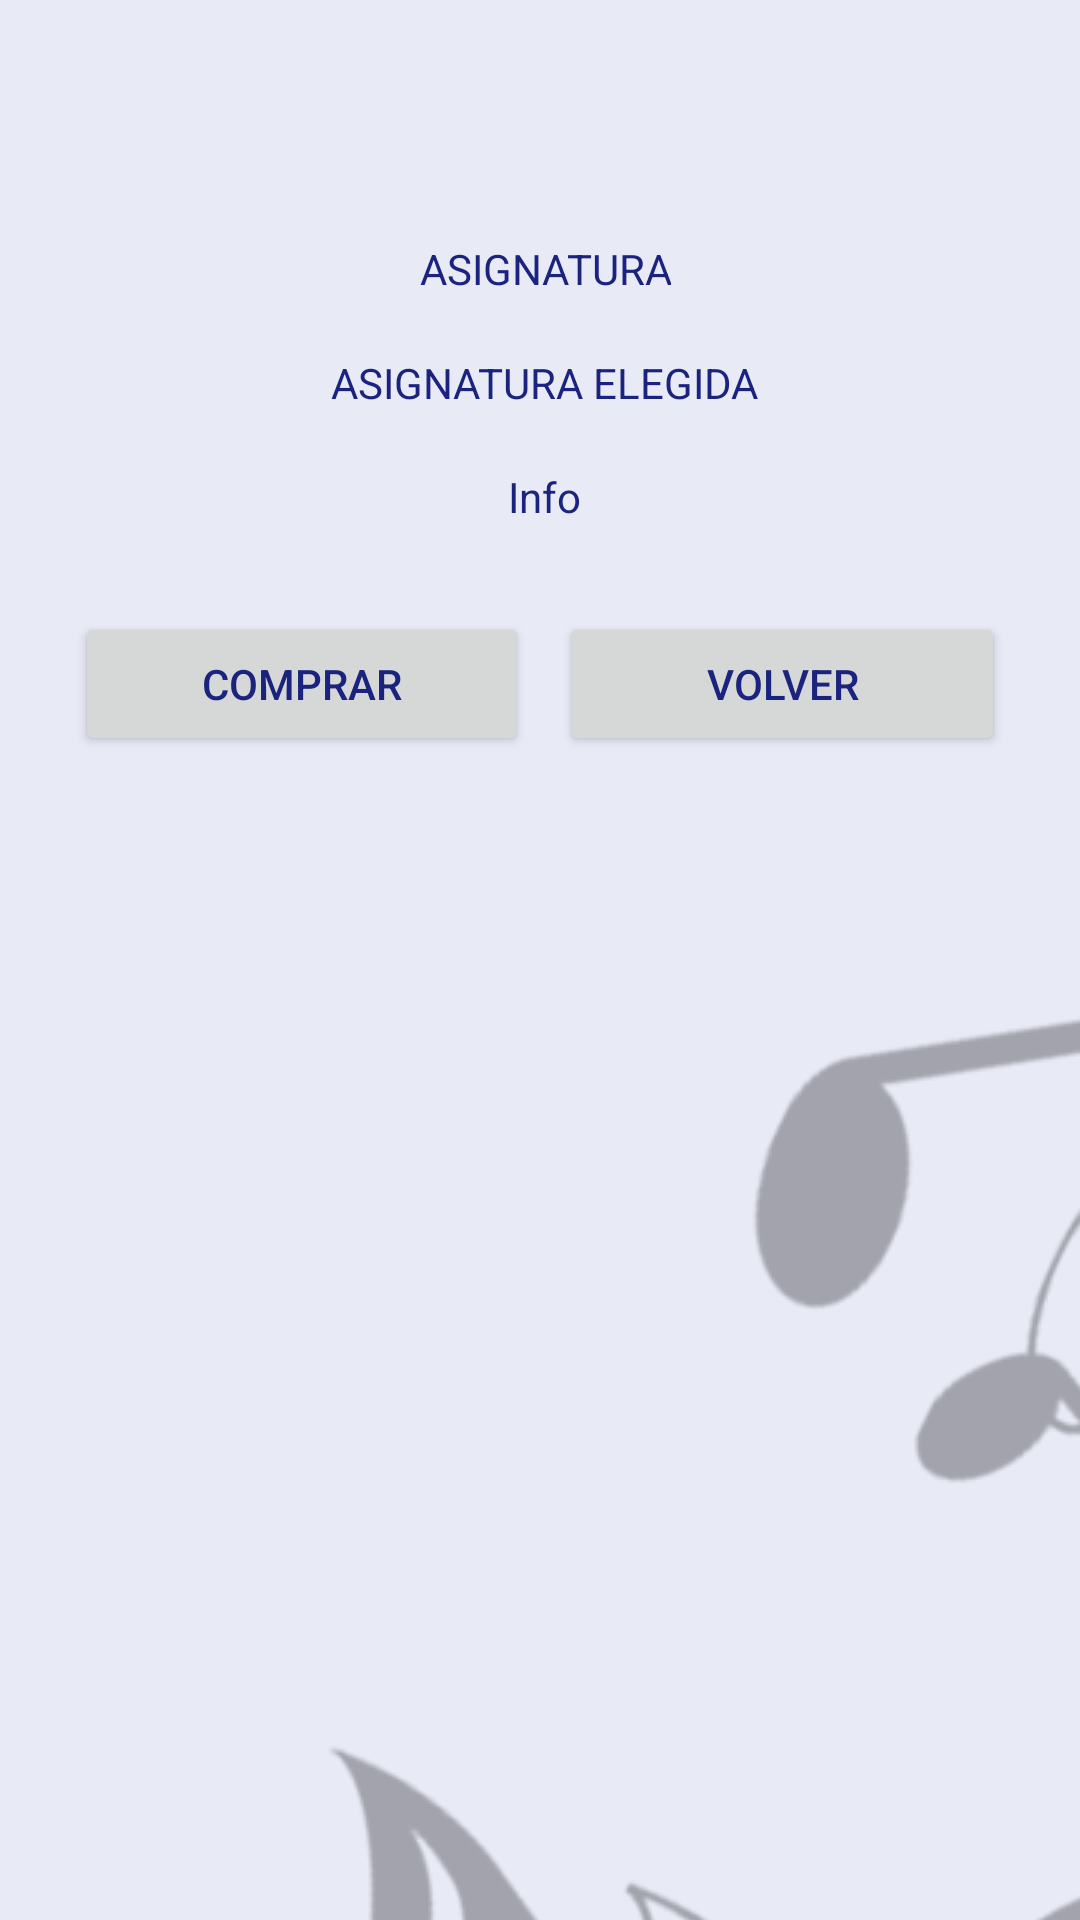

Layout XML and referenced resources for this Android screen:
<!-- AndroidManifest.xml: application theme Theme.AppEscuela -->
<!-- res/layout/fragment_asignatura_detalle.xml -->
<?xml version="1.0" encoding="utf-8"?>
<FrameLayout xmlns:android="http://schemas.android.com/apk/res/android"
    xmlns:tools="http://schemas.android.com/tools"
    android:id="@+id/asignDetalleFragment"
    android:layout_width="match_parent"
    android:layout_height="match_parent"
    tools:context=".ui.asignaturas.AsignaturaDetalleFragment">

    
    <LinearLayout
        android:layout_width="match_parent"
        android:layout_height="match_parent"
        android:layout_margin="20dp"
        android:paddingBottom="60dp"
        android:paddingTop="60dp"
        android:layout_gravity="center"
        android:orientation="vertical">

        <ImageView
            android:layout_width="match_parent"
            android:layout_height="wrap_content"
            android:visibility="visible"
            tools:srcCompat="@tools:sample/avatars" />

        <TextView
            android:layout_width="wrap_content"
            android:layout_height="wrap_content"
            android:layout_gravity="center"
            android:gravity="center"
            android:text=" ASIGNATURA"
            tools:text=" ID ASIGNATURA - " />

        <TextView
            android:id="@+id/TvIdAsig"
            android:layout_width="wrap_content"
            android:layout_height="wrap_content"
            android:layout_gravity="center"
            tools:text="id" />

        <TextView
            android:layout_width="wrap_content"
            android:layout_height="wrap_content"
            android:layout_gravity="center"
            android:text=" ASIGNATURA ELEGIDA"
            tools:text=" ASIGNATURA ELEGIDA - " />

        <TextView
            android:id="@+id/TvAsig"
            android:layout_width="wrap_content"
            android:layout_height="wrap_content"
            android:layout_gravity="center"
            android:gravity="center"
            tools:text="id de la asignatura" />

        <TextView
            android:layout_width="wrap_content"
            android:layout_height="wrap_content"
            android:layout_gravity="center"
            android:gravity="center"
            android:text=" Info"
            tools:text=" INFORMACION" />

        <TextView
            android:id="@+id/TvInfoAsig"
            android:layout_width="wrap_content"
            android:layout_height="wrap_content"
            android:gravity="center"
            android:layout_gravity="center"
            tools:text="Info de la asignatura" />

        <LinearLayout
            android:layout_width="match_parent"
            android:layout_height="match_parent"
            android:layout_marginTop="10dp"
            android:orientation="horizontal">

            <Button
                android:id="@+id/btComprar"
                android:layout_width="wrap_content"
                android:layout_height="wrap_content"
                android:layout_marginLeft="5dp"
                android:layout_marginRight="5dp"
                android:layout_weight="1"
                android:onClick="onClick"
                android:text="Comprar" />

            <Button
                android:id="@+id/btVolver"
                android:layout_width="wrap_content"
                android:layout_height="wrap_content"
                android:layout_marginLeft="5dp"
                android:layout_marginRight="5dp"
                android:layout_weight="1"
                android:onClick="onClick"
                android:text="Volver" />

        </LinearLayout>
    </LinearLayout>

</FrameLayout>
<!-- resources referenced by this layout -->
<resources>
  <style name="Theme.AppEscuela" parent="Theme.MaterialComponents.Light.DarkActionBar">
          
          <item name="colorPrimary">@color/md_indigo_500</item>
          <item name="colorPrimaryVariant">@color/md_indigo_700</item>
          <item name="colorOnPrimary">@color/md_indigo_100</item>
          
          <item name="colorSecondary">@color/teal_200</item>
          <item name="colorSecondaryVariant">@color/teal_700</item>
          <item name="colorOnSecondary">@color/black</item>
          
          <item name="android:statusBarColor" tools:targetApi="l">?attr/colorPrimaryVariant</item>
          <item name="android:windowBackground">@drawable/fondo_app</item>
          
          <item name="colorAccent">@color/md_green_200</item>
          
          <item name="colorControlHighlight">@color/md_green_400</item>
          <item name="textLocale">@color/md_indigo_500 </item>
          <item name="android:textColor"> @color/md_indigo_900</item>
  
      </style>
  <color name="md_indigo_500">#3f51b5</color>
  <color name="md_indigo_700">#303f9f</color>
  <color name="md_indigo_100">#c5cae9</color>
  <color name="teal_200">#FF03DAC5</color>
  <color name="teal_700">#FF018786</color>
  <color name="black">#FF000000</color>
  <!-- drawable fondo_app (drawable) -->
  <?xml version="1.0" encoding="utf-8"?>
  <layer-list xmlns:android="http://schemas.android.com/apk/res/android"
      android:opacity="opaque"> 
      <item>
          
          <color android:color="@color/md_indigo_50"/>
          
      </item>
      <item>
          <bitmap android:src="@drawable/fondo01"
              android:gravity="center"/>
      </item>
  </layer-list>
  <color name="md_green_200">#abf200</color>
  <color name="md_green_400">#abf400</color>
  <color name="md_indigo_900">#1a237e</color>
  <color name="md_indigo_50">#e8eaf6</color>
  <!-- drawable fondo01: png bitmap (drawable, 344433 bytes) -->
</resources>
